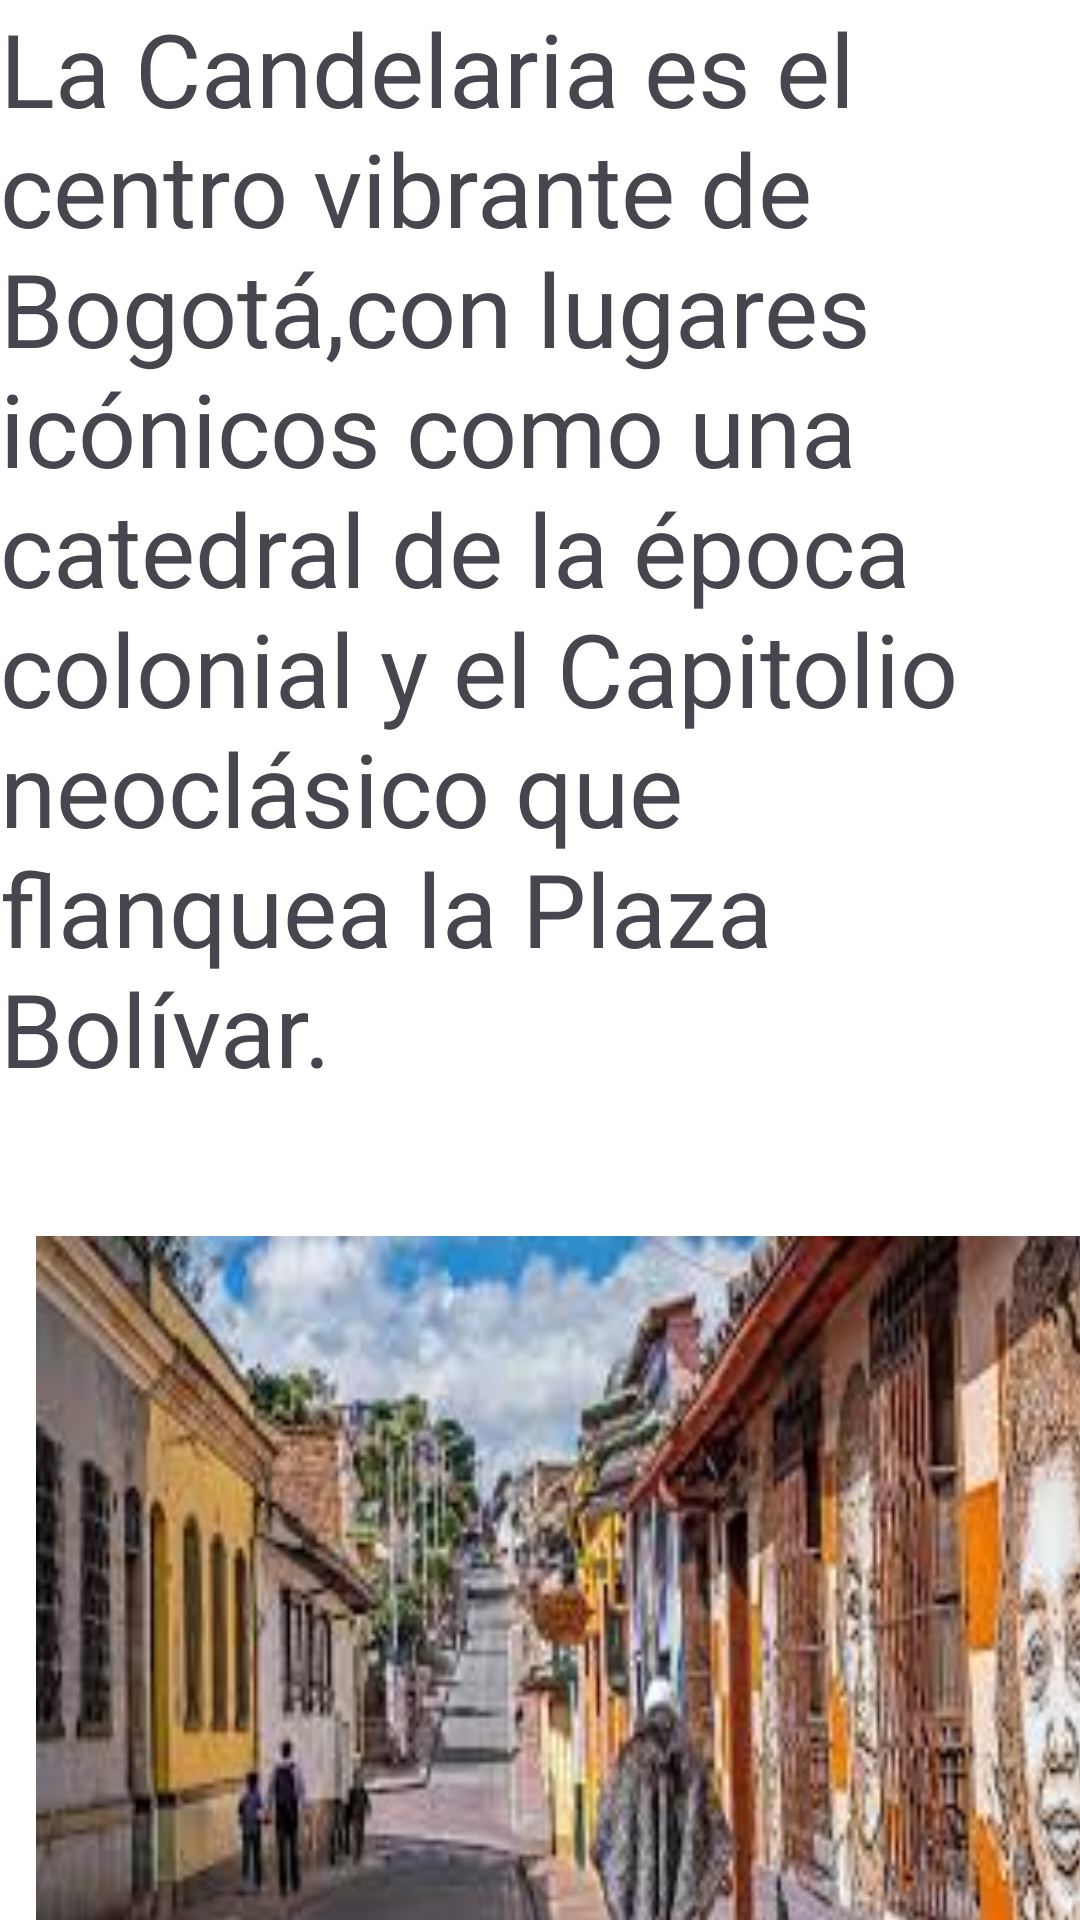

Here is an Android app screen rendered from its layout file. Give the layout XML and the strings, colors and styles it references.
<!-- AndroidManifest.xml: application theme Theme.BogotaTurist -->
<!-- res/layout/activity_main3.xml -->
<?xml version="1.0" encoding="utf-8"?>
<androidx.constraintlayout.widget.ConstraintLayout xmlns:android="http://schemas.android.com/apk/res/android"
    xmlns:app="http://schemas.android.com/apk/res-auto"
    xmlns:tools="http://schemas.android.com/tools"
    android:layout_width="match_parent"
    android:background="#FFFFFF"
    android:layout_height="match_parent"
    tools:context=".MainActivity3">

    <TextView
        android:id="@+id/textView33"
        android:layout_width="match_parent"
        android:layout_height="wrap_content"
        android:text="La Candelaria es el centro vibrante de Bogotá,con lugares icónicos como una catedral de la época colonial y el Capitolio neoclásico que flanquea la Plaza Bolívar.   "
        android:textSize="34sp"
        tools:layout_editor_absoluteX="0dp"
        tools:layout_editor_absoluteY="68dp"
        tools:ignore="MissingConstraints" />

    <ImageView
        android:id="@+id/imageView3"
        android:layout_width="381dp"
        android:layout_height="278dp"
        android:layout_marginStart="12dp"
        android:layout_marginTop="412dp"
        android:background="@mipmap/candelaria2"
        app:layout_constraintStart_toStartOf="parent"
        app:layout_constraintTop_toTopOf="parent" />
</androidx.constraintlayout.widget.ConstraintLayout>
<!-- resources referenced by this layout -->
<resources>
  <!-- mipmap candelaria2: jpg bitmap (mipmap-hdpi, 14280 bytes) -->
  <style name="Theme.BogotaTurist" parent="Base.Theme.BogotaTurist" />
  <style name="Base.Theme.BogotaTurist" parent="Theme.Material3.DayNight.NoActionBar">
          
          
      </style>
</resources>
